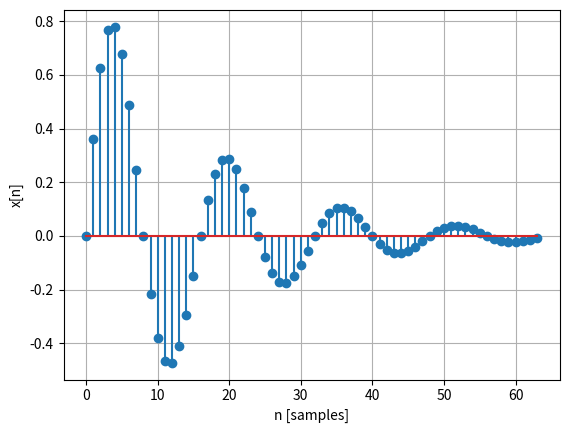

Here is the Python script that generated this plot:
import numpy as np
import matplotlib.pyplot as plt

Ts = 0.5 ** 4
t = np.arange(0, 4, Ts)

n = t / Ts
x = np.exp(-n * Ts) * np.sin(2 * np.pi * n * Ts)

plt.stem(n, x)
plt.xlabel('n [samples]')
plt.ylabel('x[n]')
plt.grid(True)
plt.show()
